Dataset: pic (GitHub, RobinWenqian/Inceptionv3-pytorch-image-classification). Classes: bush, car, grass, ground.

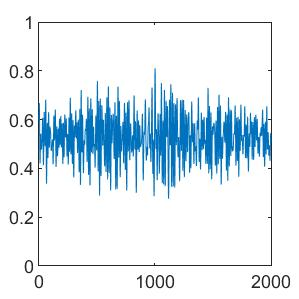
Label: bush

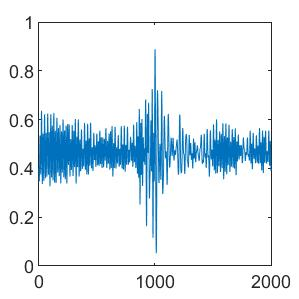
Label: grass

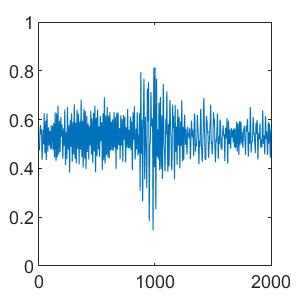
Label: car

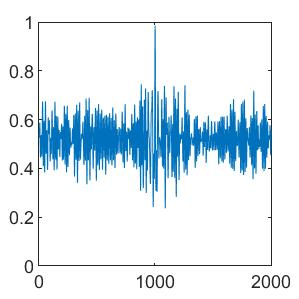
Label: ground

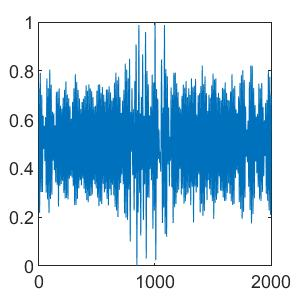
Label: car

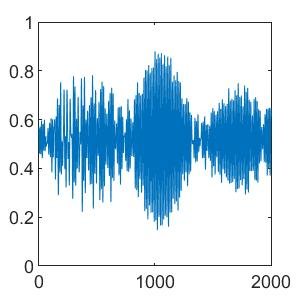
Label: grass
